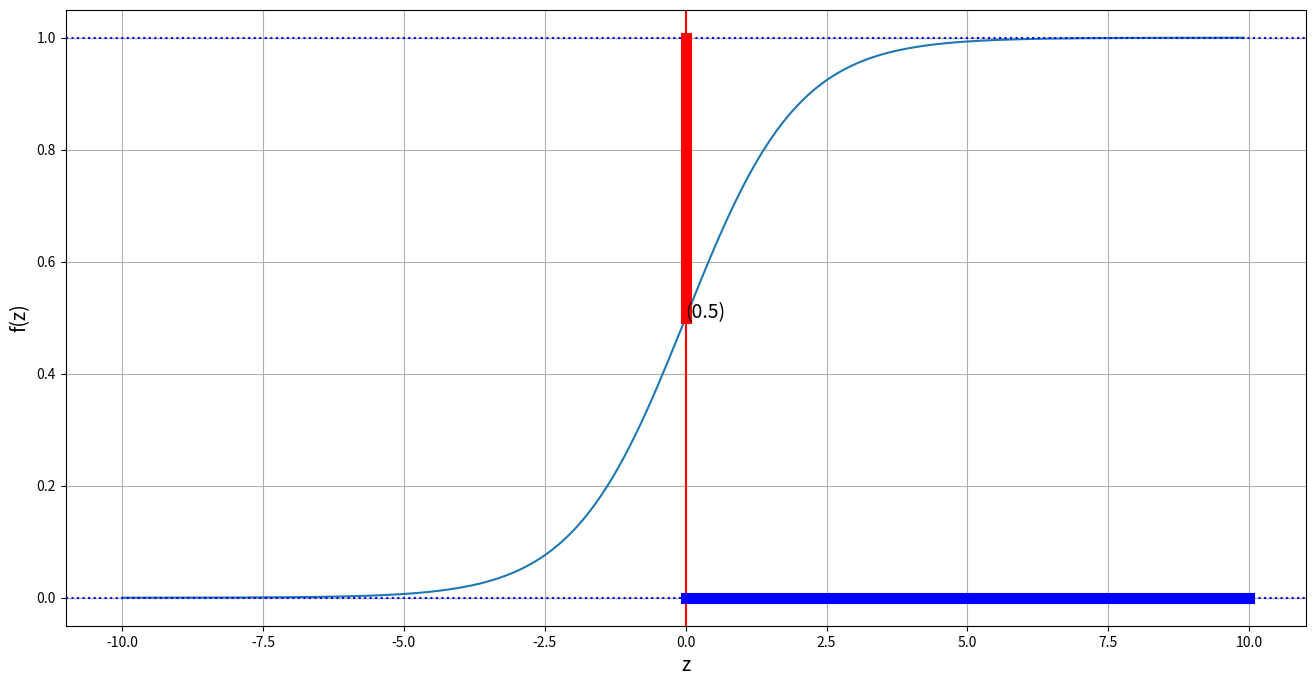

Write Python code to recreate this figure.
import numpy as np
import matplotlib.pyplot as plt

def sigmoid(x):
    return 1.0 / (1.0 + np.exp(-x))

values = np.arange(-10, 10, 0.1)

plt.figure(figsize=(16,8))
plt.plot(values, sigmoid(values))

plt.axhline(y=1, color='blue', linestyle='dotted')
plt.axhline(y=0, color='blue', linestyle='dotted')
plt.axvline(x=0, color='red', linestyle='solid')
plt.plot((0,10), (0, 0), color='blue', linewidth='8')
plt.plot((0, 0), (0.5, 1), color='red', linewidth='8')
plt.text(0,0.5,'(0.5)', size=14)
plt.xlabel('z' , fontsize=14)
plt.ylabel('f(z)', fontsize=14)
plt.grid(True)